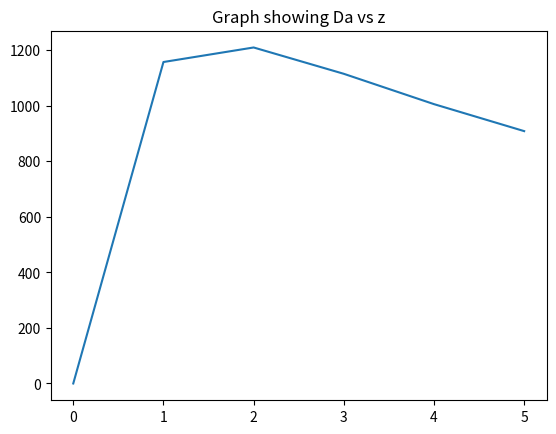

Python code for this plot:
import numpy as np
import math 
from matplotlib.pyplot import *


#Trapizoidal rule
 
def trapRule (a,b,f):
    total = 0.
    h = (b-a)/2
    for i in frange(a,b,0.01):
        area =.01*(f(i+.01)+f(i))/2.0
        """print(area)"""
        total = total + area
    return total

"""Python 2 does not do ranges like python 3 does! I couldn't put a float in the step. So this frange function allows me to write a range with float steps. I was stuck on this part for so long!"""

def frange(start,stop,step):
    i = start
    while i < stop:
        yield i
        i+= step

def r(z):
    Q_m = (0.3)
    Q_v = (0.7)
    Q_r = 0
    C = (3*(10**3))

    return ((C/(math.sqrt((Q_m*((1+z)**3))+(Q_r*((1+z)**2))+Q_v))))

def D(z):
    return (trapRule(0,z,r)/(1+z))

"""runs through z values from 0 to 5"""

values = []
for i in range (6):
    values.append(D(i))

    
"""Plots graph"""

plot(values)
title("Graph showing Da vs z")
    
show()


    







    




